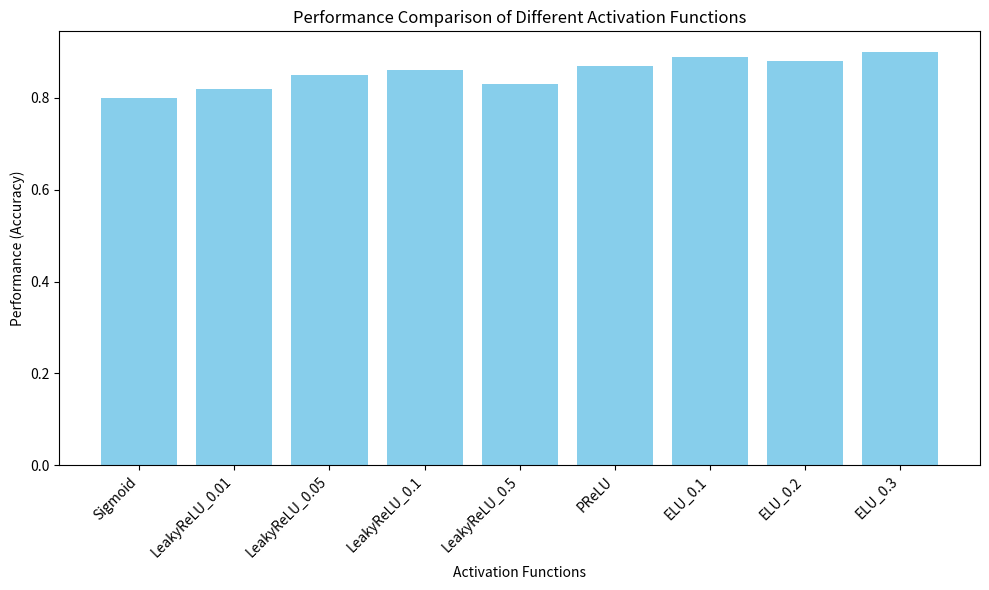

This chart was generated by the following Python code:
# src/plot_performance.py

import matplotlib.pyplot as plt

def plot_performance(performances):
    """
    Plots performance vs activation functions.
    """
    activation_names = list(performances.keys())
    performance_values = list(performances.values())

    plt.figure(figsize=(10, 6))
    plt.bar(activation_names, performance_values, color='skyblue')
    plt.xlabel('Activation Functions')
    plt.ylabel('Performance (Accuracy)')
    plt.title('Performance Comparison of Different Activation Functions')
    plt.xticks(rotation=45, ha='right')
    plt.tight_layout()
    plt.savefig("performance_comparison.png")  # Save the plot
    plt.show()

if __name__ == "__main__":
    performances = {
        "Sigmoid": 0.80,      # Example values, replace with actual
        "LeakyReLU_0.01": 0.82,
        "LeakyReLU_0.05": 0.85,
        "LeakyReLU_0.1": 0.86,
        "LeakyReLU_0.5": 0.83,
        "PReLU": 0.87,
        "ELU_0.1": 0.89,
        "ELU_0.2": 0.88,
        "ELU_0.3": 0.90,
    }

    plot_performance(performances)
